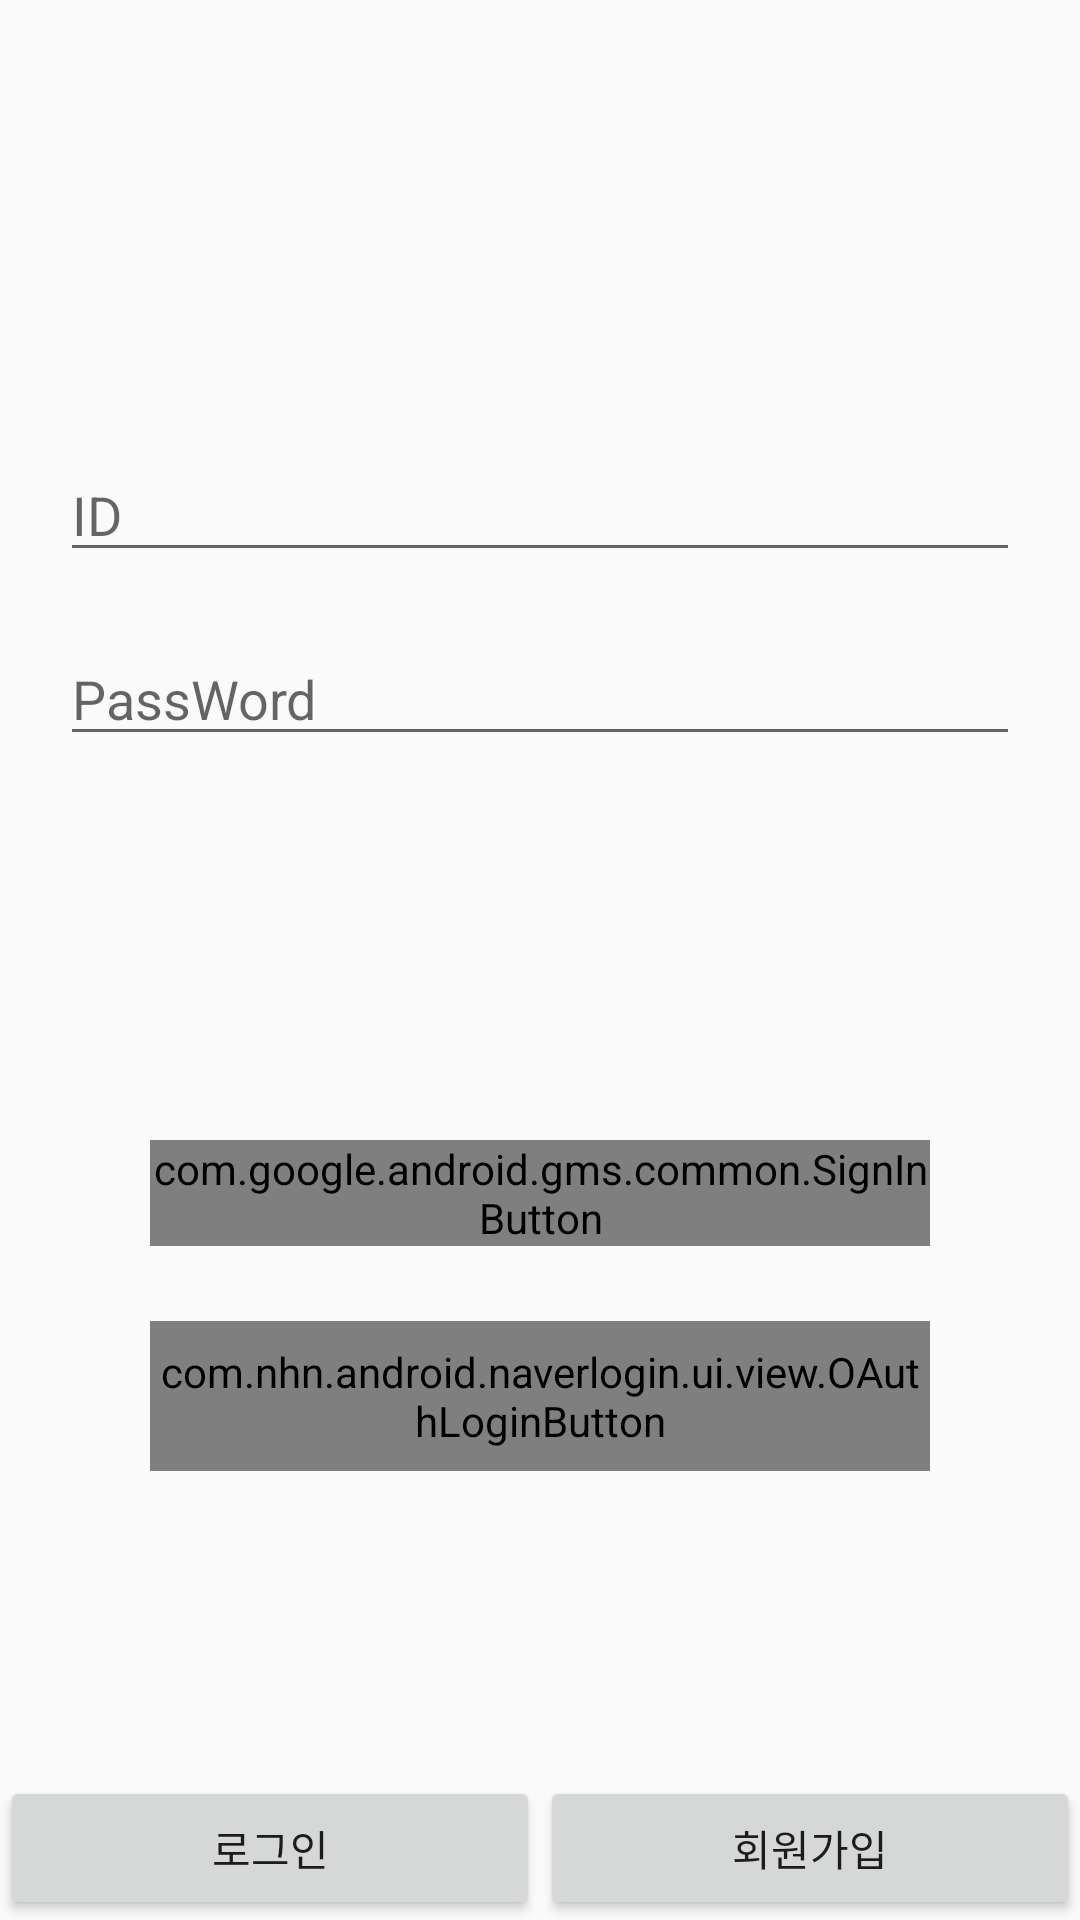

Write the Android layout XML for this screen, with the resource values it uses.
<!-- AndroidManifest.xml: application theme AppTheme -->
<!-- res/layout/activity_login.xml -->
<?xml version="1.0" encoding="utf-8"?>
<RelativeLayout xmlns:android="http://schemas.android.com/apk/res/android"
    xmlns:app="http://schemas.android.com/apk/res-auto"
    xmlns:tools="http://schemas.android.com/tools"
    android:layout_width="match_parent"
    android:layout_height="match_parent"
    tools:context=".model.LoginActivity"

    >

    <LinearLayout
        android:layout_width="match_parent"
        android:layout_height="wrap_content"
        android:layout_marginLeft="20dp"
        android:layout_marginRight="20dp"
        android:layout_centerInParent="true"

        android:orientation="vertical">

        <EditText
            android:id="@+id/loginActivity_edittext_id"
            android:layout_width="match_parent"
            android:layout_height="wrap_content"
            android:layout_marginBottom="20dp"
            android:hint="ID" />

        <EditText
            android:id="@+id/loginActivity_edittext_password"
            android:layout_width="match_parent"
            android:layout_height="wrap_content"
            android:layout_marginBottom="20dp"
            android:hint="PassWord"
            android:inputType="textWebPassword" />

        <ProgressBar
            android:id="@+id/loginActivity_progress"
            android:layout_width="wrap_content"
            android:layout_height="wrap_content"
            android:layout_gravity="center"
            android:visibility="invisible" />


        <com.google.android.gms.common.SignInButton
            android:layout_width="match_parent"
            android:id="@+id/loginActivity_button_google_login"
            android:layout_height="wrap_content"
            android:layout_marginHorizontal="30dp"
            android:layout_marginTop="60dp" />

        <com.nhn.android.naverlogin.ui.view.OAuthLoginButton
            android:id="@+id/buttonOAuthLoginImg"
            android:layout_width="match_parent"
            android:layout_marginHorizontal="30dp"
            android:layout_marginTop="25dp"
            android:layout_height="50dp" />

    </LinearLayout>

    <LinearLayout
        android:layout_width="match_parent"
        android:layout_height="wrap_content"
        android:layout_alignParentBottom="true"
        android:orientation="horizontal">

        <Button
            android:id="@+id/loginActivity_button_login"
            android:layout_width="wrap_content"
            android:layout_height="wrap_content"
            android:text="로그인"
            android:layout_weight="1"
            />
        <Button
            android:id="@+id/loginActivity_button_signup"
            android:layout_width="wrap_content"
            android:layout_height="wrap_content"
            android:text="회원가입"
            android:layout_weight="1"

            />
    </LinearLayout>


</RelativeLayout>
<!-- resources referenced by this layout -->
<resources>
  <style name="AppTheme" parent="Theme.AppCompat.Light.DarkActionBar">
          
          <item name="windowNoTitle">true</item>
  
          <item name="colorPrimary">@color/colorPrimary</item>
          <item name="colorPrimaryDark">@color/colorPrimaryDark</item>
          <item name="colorAccent">@color/colorAccent</item>
      </style>
  <color name="colorPrimary">#008577</color>
  <color name="colorPrimaryDark">#00574B</color>
  <color name="colorAccent">#D81B60</color>
</resources>
